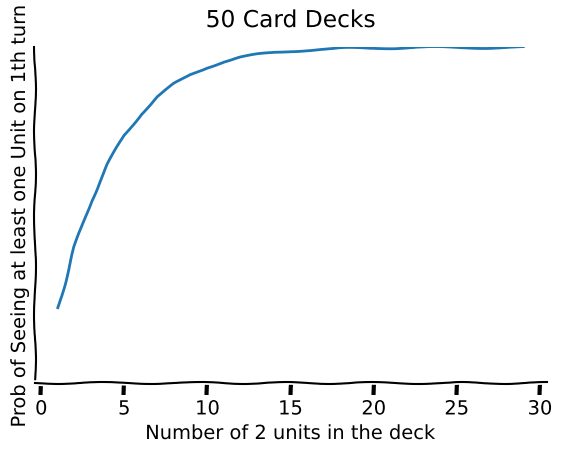

Write Python code to recreate this figure.
import matplotlib.pyplot as plt
from scipy.stats import hypergeom

# we're using this to calculate the number of 2-cost units you need in your deck, assuming
# 1) you always want a turn-1 play and
# 2) you will always mulligan if you don't have a 2-cost unit and
# 3) will never mulligan if you have a 2-cost unit

STARTING_DECK_SIZE = 50
UNIT_COST = 2


def calc_n_draws(card_cost) -> int:
    """
    Given the cost of a combo, calculate the number of draws needed to get there, assuming no ramp
    :param card_cost: the cost of the combo
    :return: the number of cards drawn
    """
    turn = max(card_cost - 1, 1)
    cards_drawn = 6 + 2 * (turn - 1)
    return cards_drawn


def get_draw_odds(card_cost, n_copies) -> float:
    """
    get the hypergeometric odds of NOT drawing at least one copy of a card
    :param card_cost: the cost of the card
    :param n_copies: the number of copies of the card in the deck
    :return: the hypergeometric odds of drawing at least one of the copies of the card
    """
    draws = calc_n_draws(card_cost)
    prob_miss = hypergeom.cdf(0, STARTING_DECK_SIZE, n_copies, draws)
    return prob_miss


def make_plot(results) -> None:
    """
    make a plot of the likihood of drawing at least 1 2-cost unit, depending on the number of 2-cost units in your deck
    :param results: a list of probabilities
    :return: None
    """
    with plt.xkcd():
        fig = plt.figure()
        ax = fig.add_axes((0.1, 0.2, 0.8, 0.7))
        ax.spines[['top', 'right']].set_visible(False)
        ax.set_yticks([])
        ax.set_ylim([0, 1])
        ax.set_xlabel(f"Number of {UNIT_COST} units in the deck")
        ax.set_ylabel(f"Prob of Seeing at least one Unit on {UNIT_COST-1}th turn")
        fig.suptitle(f'{STARTING_DECK_SIZE} Card Decks')
        x = range(1, 30)
        y = results
        ax.plot(x, y)
    plt.show()


success_rate = []
for copies in range(1, 30):
    hit_rate = 1-(get_draw_odds(UNIT_COST, copies)**2)
    # need to miss on both initial hand and mulligan, so we want to calculate the odds of missing twice and taking
    # the conjugate probability
    success_rate.append(hit_rate)
    if hit_rate > .95:  # we're assuming we want a 95% or greater hit rate
        print(f"copies: {copies}, {hit_rate}")
make_plot(success_rate)
